Run: headless pygame with SDL's dummy video driver; simulated clock (each Clock.tick advances the game by its frame time, no real sleeping); random seed 0; keys injected as events and as key.get_pressed() state; no mouse input.
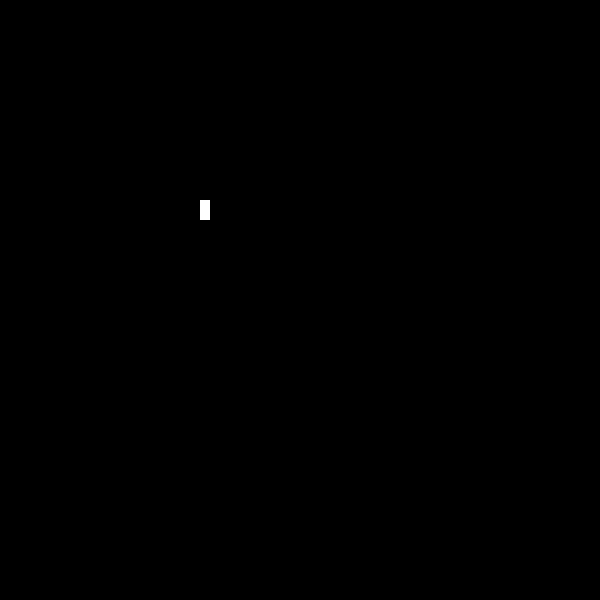
Frame 1 of 4 · flips 1–60 · no input
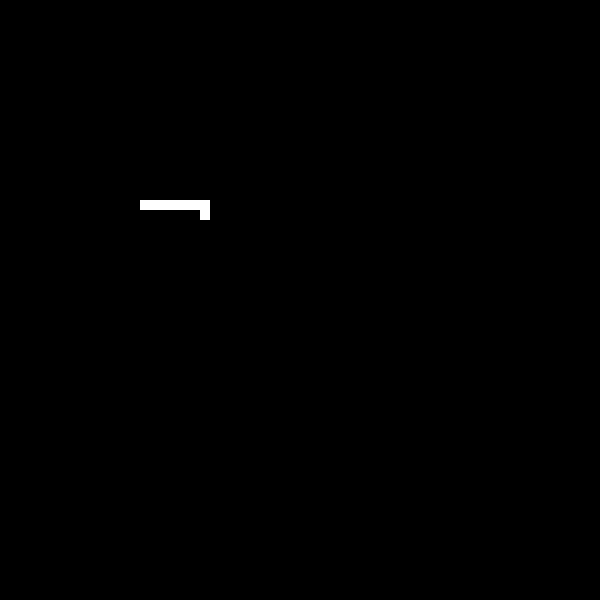
Frame 2 of 4 · flips 61–180 · tapped SPACE, RETURN · held RIGHT (→), D
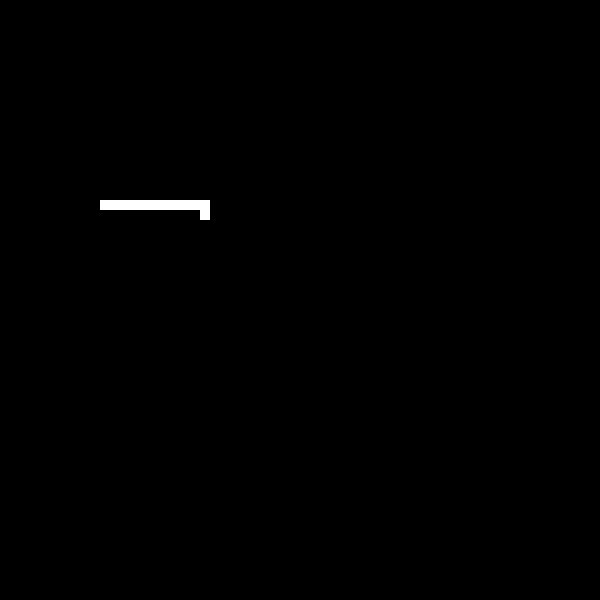
Frame 3 of 4 · flips 181–300 · held DOWN (↓), S
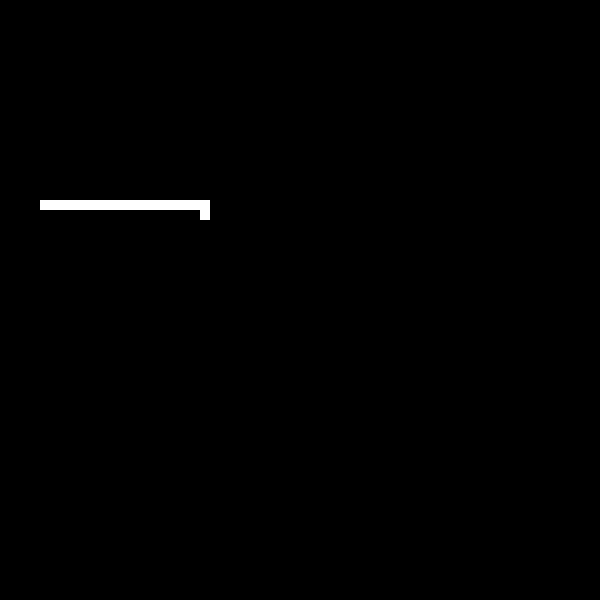
Frame 4 of 4 · flips 301–420 · held LEFT (←), A, UP (↑), W

The pygame program that drew these frames:

import pygame, random, time
from pygame.locals import *

# inicialização da biblioteca
pygame.init()

# interface
screen = pygame.display.set_mode((600,600))
pygame.display.set_caption('Jogo da Cobrinha')

# direções da cobra
esquerda = K_LEFT  
direita = K_RIGHT
cima = K_UP
baixo = K_DOWN

# variavel de quando a cobrinha vai se mopvimentar
passo = 10

# criação das variáveis
snake = [(200, 200), (200, 210)]
snake_skin = pygame.Surface((10,10))
snake_skin.fill((255,255,255))
snake_dir = cima

# atribuir a velocidade "frames"
# direito (horizontal): 0 à 600px: esquerdo(negativos), direito(positivos);
# (vertical): 0 à 600px: topo (negativos), inferior (positivos);
clock = pygame.time.Clock()

while True:
    screen.fill((0, 0, 0))
    clock.tick(10)

    # verificar as posiçoes do corpo da cobra e exibir na tela
    for event in pygame.event.get():
        if event.type == QUIT:
            pygame.quit()
            exit()
        if event.type == KEYDOWN:
            if event.key in [cima, baixo, esquerda, direita]:
                cobrinha_dir = event.key
        
        # Movimento da cobrinha
        if snake_dir == cima:
            nova_posicao = (snake[0][0]-passo, snake[0][1])
        snake.insert(0, nova_posicao)


    for pos in snake:
        screen.blit(snake_skin, pos)

    pygame.display.update()
